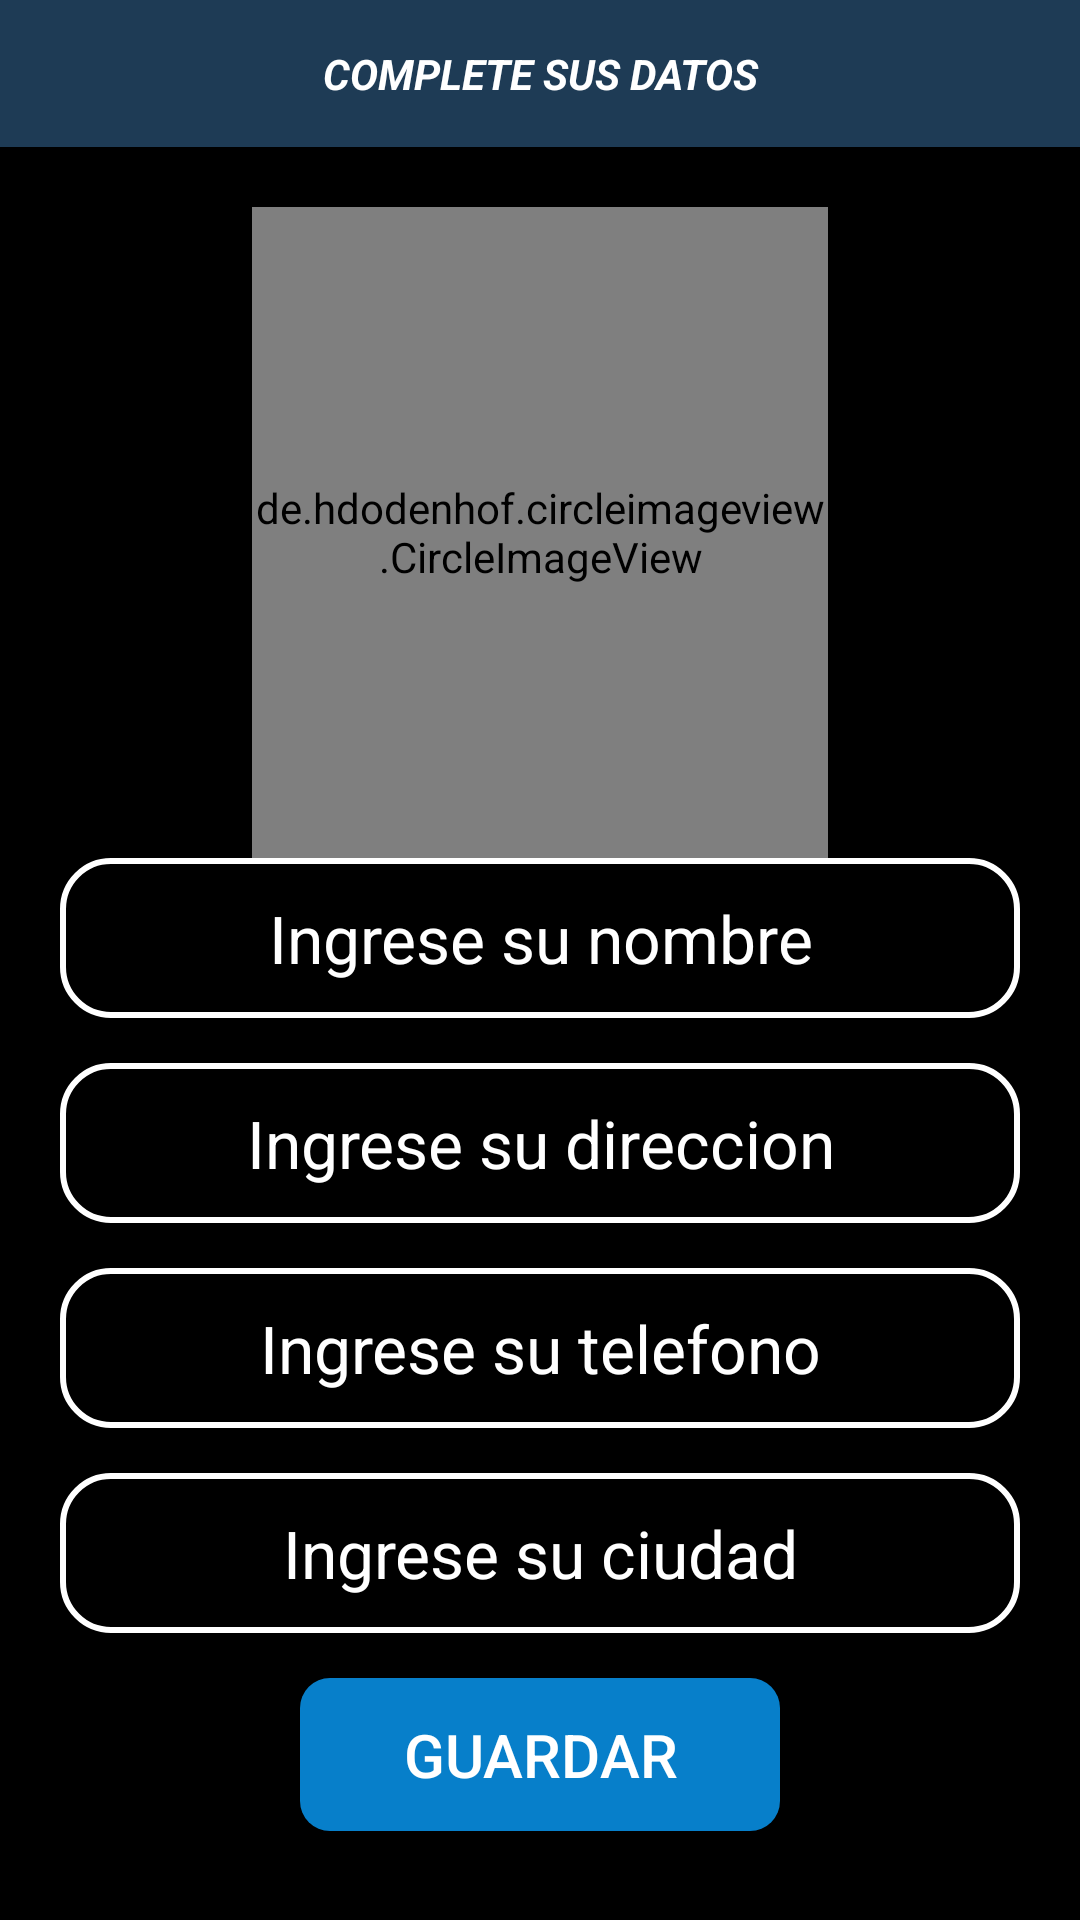

Reconstruct the res/layout file that produces this screen, plus the resources it refers to.
<!-- AndroidManifest.xml: application theme Theme.Zapateria -->
<!-- res/layout/fragment_tres.xml -->
<?xml version="1.0" encoding="utf-8"?>
<RelativeLayout xmlns:android="http://schemas.android.com/apk/res/android"
    xmlns:tools="http://schemas.android.com/tools"
    android:layout_width="match_parent"
    android:layout_height="match_parent"
    android:background="@color/black"
    xmlns:app="http://schemas.android.com/apk/res-auto"
    tools:context=".FragmentTres">


    <TextView
    android:id="@+id/encabezado"
    android:layout_width="match_parent"
    android:layout_height="wrap_content"
    android:text="COMPLETE SUS DATOS"
    android:layout_centerHorizontal="true"
    android:textAlignment="center"
    android:background="#1E3B55"
    android:textColor="@color/white"
    android:padding="15dp"
    android:textStyle="bold|italic"
    />

    <de.hdodenhof.circleimageview.CircleImageView
        android:id="@+id/usuarioa_imagen"
        android:layout_width="192dp"
        android:layout_height="217dp"
        android:layout_below="@+id/encabezado"
        android:layout_centerHorizontal="true"
        android:layout_marginTop="20dp"
        android:src="@drawable/login1"
        app:civ_border_color="@color/white"
        app:civ_border_width="2dp" />

    <EditText
        android:id="@+id/usuarioa_nombre"
        android:layout_width="match_parent"
        android:layout_height="wrap_content"
        android:layout_below="@+id/usuarioa_imagen"
        android:background="@drawable/black"
        android:hint="Ingrese su nombre"
        android:inputType="textPersonName"
        android:padding="12dp"
        android:textColor="@color/white"
        android:layout_marginStart="20dp"
        android:layout_marginEnd="20dp"
        android:layout_marginBottom="15dp"
        android:textAlignment="center"
        android:textColorHint="@color/white"
        android:textSize="22dp"
        />

    <EditText
        android:id="@+id/usuarioa_direccion"
        android:layout_width="match_parent"
        android:layout_height="wrap_content"
        android:layout_below="@+id/usuarioa_nombre"
        android:background="@drawable/black"
        android:hint="Ingrese su direccion"
        android:inputType="textPersonName"
        android:padding="12dp"
        android:textColor="@color/white"
        android:layout_marginStart="20dp"
        android:layout_marginEnd="20dp"
        android:layout_marginBottom="15dp"
        android:textAlignment="center"
        android:textColorHint="@color/white"
        android:textSize="22dp"
        />

    <EditText
        android:id="@+id/usuarioa_telefono"
        android:layout_width="match_parent"
        android:layout_height="wrap_content"
        android:layout_below="@+id/usuarioa_direccion"
        android:background="@drawable/black"
        android:hint="Ingrese su telefono"
        android:inputType="textPersonName"
        android:padding="12dp"
        android:textColor="@color/white"
        android:layout_marginStart="20dp"
        android:layout_marginEnd="20dp"
        android:layout_marginBottom="15dp"
        android:textAlignment="center"
        android:textColorHint="@color/white"
        android:textSize="22dp"
        />

    <EditText
        android:id="@+id/usuarioa_ciudad"
        android:layout_width="match_parent"
        android:layout_height="wrap_content"
        android:layout_below="@+id/usuarioa_telefono"
        android:background="@drawable/black"
        android:hint="Ingrese su ciudad"
        android:inputType="textPersonName"
        android:padding="12dp"
        android:textColor="@color/white"
        android:layout_marginStart="20dp"
        android:layout_marginEnd="20dp"
        android:layout_marginBottom="15dp"
        android:textAlignment="center"
        android:textColorHint="@color/white"
        android:textSize="22dp"
        />

    <Button
        android:id="@+id/usuarioa_boton"
        android:layout_width="match_parent"
        android:layout_height="wrap_content"
        android:layout_below="@+id/usuarioa_ciudad"
        android:background="@drawable/botones2"
        android:text="GUARDAR"
        android:inputType="textPersonName"
        android:padding="12dp"
        android:textColor="@color/white"
        android:layout_marginStart="100dp"
        android:layout_marginEnd="100dp"
        android:layout_marginBottom="15dp"
        android:textAlignment="center"
        android:textColorHint="@color/white"
        android:textSize="20dp"
        />


</RelativeLayout>
<!-- resources referenced by this layout -->
<resources>
  <color name="black">#FF000000</color>
  <color name="white">#FFFFFFFF</color>
  <!-- drawable black (drawable) -->
  <?xml version="1.0" encoding="utf-8"?>
  <shape xmlns:android="http://schemas.android.com/apk/res/android">
  <corners android:radius="16dp"></corners>
      <stroke android:width="2dp"
          android:color="@color/white"
          ></stroke>
  
  
  
  </shape>
  <!-- drawable botones2 (drawable) -->
  <?xml version="1.0" encoding="utf-8"?>
  <shape xmlns:android="http://schemas.android.com/apk/res/android">
          <solid android:color="#077FCA">
          </solid>
  
      <corners android:radius="10dp"></corners>
  </shape>
  <style name="Theme.Zapateria" parent="Theme.MaterialComponents.DayNight.DarkActionBar">
          
          <item name="colorPrimary">@color/purple_500</item>
          <item name="colorPrimaryVariant">@color/purple_700</item>
          <item name="colorOnPrimary">@color/white</item>
          
          <item name="colorSecondary">@color/teal_200</item>
          <item name="colorSecondaryVariant">@color/teal_700</item>
          <item name="colorOnSecondary">@color/black</item>
          
          <item name="android:statusBarColor" tools:targetApi="l">?attr/colorPrimaryVariant</item>
          
      </style>
  <color name="purple_500">#F36C04</color>
  <color name="purple_700">#FF3700B3</color>
  <color name="teal_200">#FF03DAC5</color>
  <color name="teal_700">#FF018786</color>
</resources>
